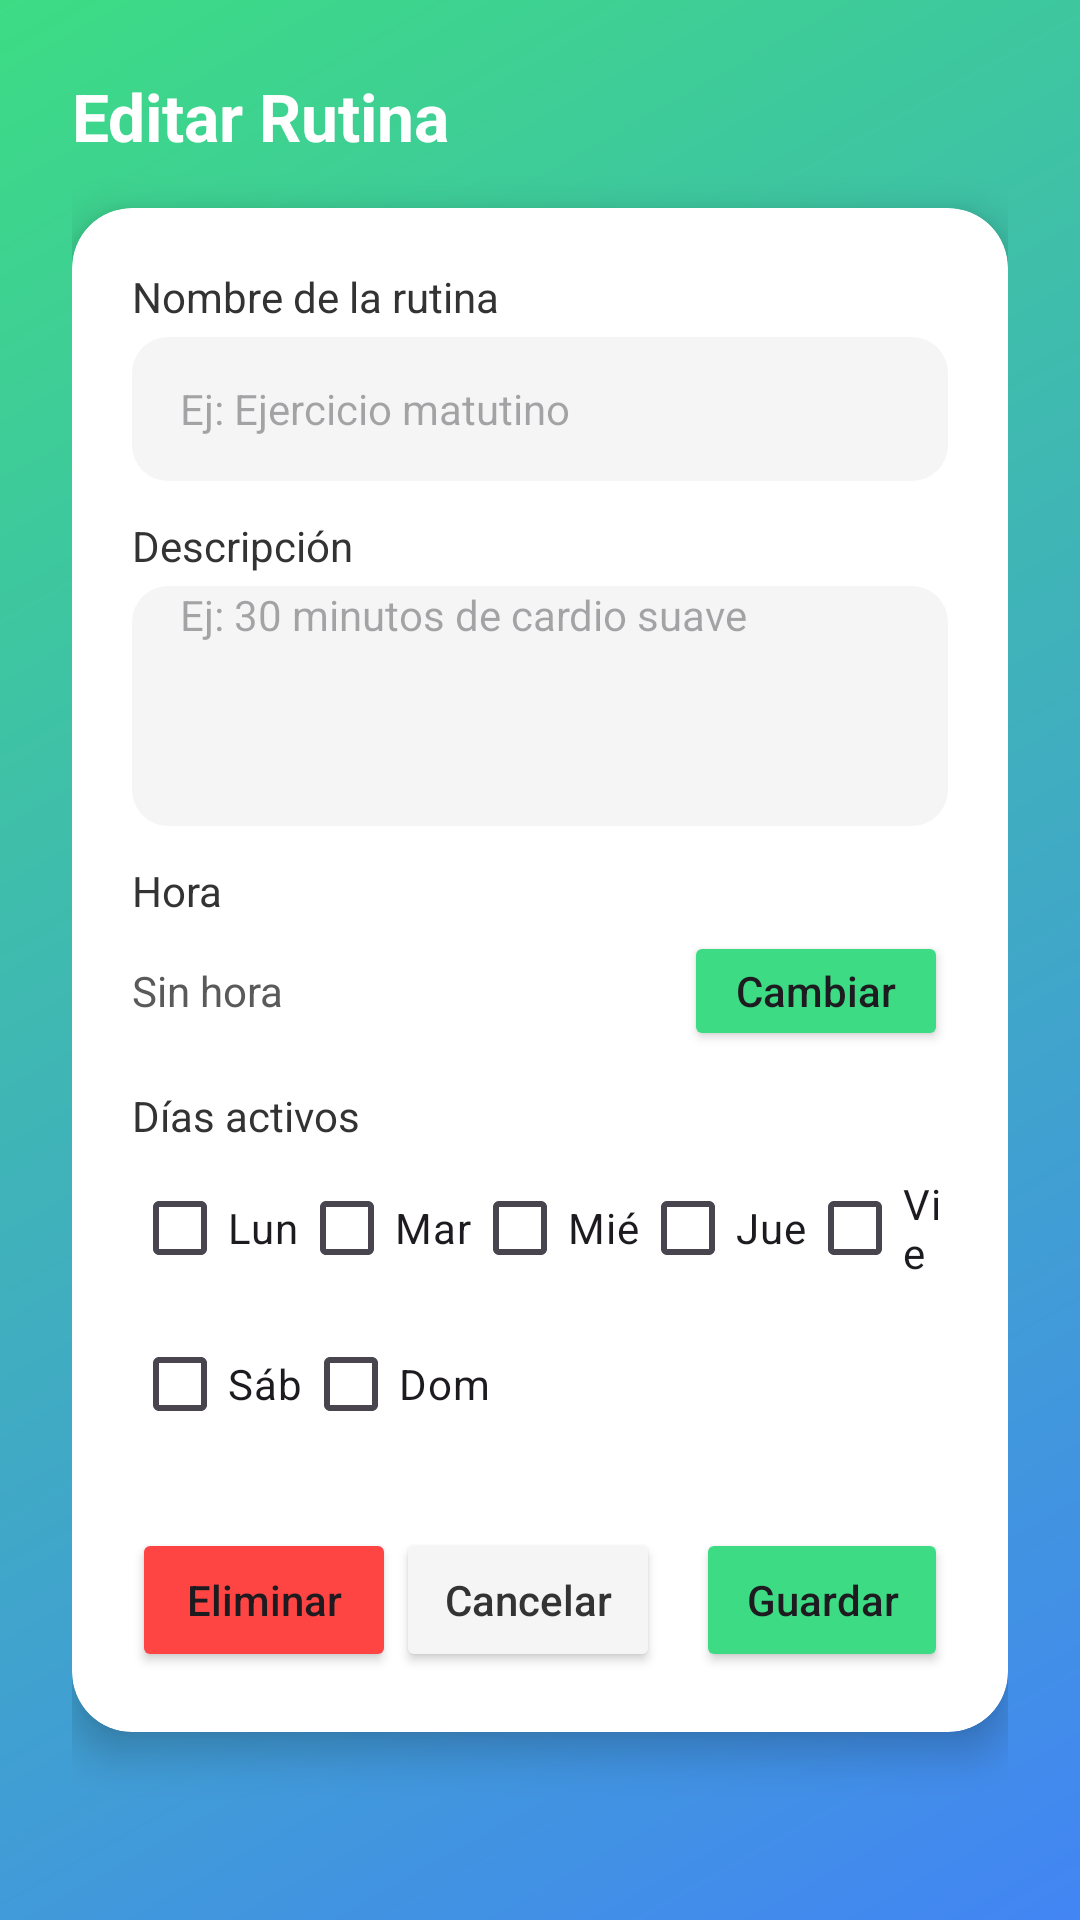

Here is an Android app screen rendered from its layout file. Give the layout XML and the strings, colors and styles it references.
<!-- AndroidManifest.xml: application theme Theme.FitLifeApp -->
<!-- res/layout/fragment_editar_rutina.xml -->
<?xml version="1.0" encoding="utf-8"?>
<ScrollView xmlns:android="http://schemas.android.com/apk/res/android"
    xmlns:app="http://schemas.android.com/apk/res-auto"
    android:layout_width="match_parent"
    android:layout_height="match_parent"
    android:background="@drawable/bg_gradient_fitlife"
    android:fillViewport="true">

    <androidx.constraintlayout.widget.ConstraintLayout
        android:layout_width="match_parent"
        android:layout_height="wrap_content"
        android:padding="24dp">

        <TextView
            android:id="@+id/tvTituloEditarRutina"
            android:layout_width="wrap_content"
            android:layout_height="wrap_content"
            android:text="Editar Rutina"
            android:textColor="@color/white"
            android:textSize="22sp"
            android:textStyle="bold"
            app:layout_constraintTop_toTopOf="parent"
            app:layout_constraintStart_toStartOf="parent" />

        <androidx.cardview.widget.CardView
            android:id="@+id/cardEditarRutina"
            android:layout_width="0dp"
            android:layout_height="wrap_content"
            android:layout_marginTop="16dp"
            app:cardCornerRadius="20dp"
            app:cardElevation="8dp"
            app:cardBackgroundColor="@color/white"
            app:layout_constraintTop_toBottomOf="@id/tvTituloEditarRutina"
            app:layout_constraintStart_toStartOf="parent"
            app:layout_constraintEnd_toEndOf="parent">

            <LinearLayout
                android:layout_width="match_parent"
                android:layout_height="wrap_content"
                android:orientation="vertical"
                android:padding="20dp">

                

                <TextView
                    android:layout_width="wrap_content"
                    android:layout_height="wrap_content"
                    android:text="Nombre de la rutina"
                    android:textColor="@color/text_dark"
                    android:textSize="14sp" />

                <EditText
                    android:id="@+id/etNombreRutinaEdit"
                    android:layout_width="match_parent"
                    android:layout_height="48dp"
                    android:layout_marginTop="4dp"
                    android:background="@drawable/bg_edittext_rounded"
                    android:hint="Ej: Ejercicio matutino"
                    android:inputType="textCapSentences"
                    android:paddingStart="16dp"
                    android:paddingEnd="16dp"
                    android:textColor="@color/text_dark"
                    android:textSize="14sp" />

                <TextView
                    android:layout_width="wrap_content"
                    android:layout_height="wrap_content"
                    android:layout_marginTop="12dp"
                    android:text="Descripción"
                    android:textColor="@color/text_dark"
                    android:textSize="14sp" />

                <EditText
                    android:id="@+id/etDescripcionRutinaEdit"
                    android:layout_width="match_parent"
                    android:layout_height="80dp"
                    android:layout_marginTop="4dp"
                    android:background="@drawable/bg_edittext_rounded"
                    android:gravity="top"
                    android:hint="Ej: 30 minutos de cardio suave"
                    android:inputType="textMultiLine"
                    android:paddingStart="16dp"
                    android:paddingEnd="16dp"
                    android:textColor="@color/text_dark"
                    android:textSize="14sp" />

                <TextView
                    android:layout_width="wrap_content"
                    android:layout_height="wrap_content"
                    android:layout_marginTop="12dp"
                    android:text="Hora"
                    android:textColor="@color/text_dark"
                    android:textSize="14sp" />

                <LinearLayout
                    android:layout_width="match_parent"
                    android:layout_height="wrap_content"
                    android:layout_marginTop="4dp"
                    android:orientation="horizontal"
                    android:gravity="center_vertical">

                    <TextView
                        android:id="@+id/tvHoraSeleccionadaEdit"
                        android:layout_width="0dp"
                        android:layout_height="wrap_content"
                        android:layout_weight="1"
                        android:text="Sin hora"
                        android:textColor="@color/gray"
                        android:textSize="14sp" />

                    <Button
                        android:id="@+id/btnSeleccionarHoraEdit"
                        android:layout_width="wrap_content"
                        android:layout_height="40dp"
                        android:text="Cambiar"
                        android:textAllCaps="false"
                        android:textSize="14sp"
                        android:backgroundTint="@color/fitlife_green" />
                </LinearLayout>

                
                <TextView
                    android:layout_width="wrap_content"
                    android:layout_height="wrap_content"
                    android:layout_marginTop="12dp"
                    android:text="Días activos"
                    android:textColor="@color/text_dark"
                    android:textSize="14sp" />

                <LinearLayout
                    android:layout_width="match_parent"
                    android:layout_height="wrap_content"
                    android:layout_marginTop="4dp"
                    android:orientation="horizontal"
                    android:gravity="center_vertical">

                    <CheckBox
                        android:id="@+id/cbLunesEdit"
                        android:layout_width="wrap_content"
                        android:layout_height="wrap_content"
                        android:text="Lun" />

                    <CheckBox
                        android:id="@+id/cbMartesEdit"
                        android:layout_width="wrap_content"
                        android:layout_height="wrap_content"
                        android:text="Mar" />

                    <CheckBox
                        android:id="@+id/cbMiercolesEdit"
                        android:layout_width="wrap_content"
                        android:layout_height="wrap_content"
                        android:text="Mié" />

                    <CheckBox
                        android:id="@+id/cbJuevesEdit"
                        android:layout_width="wrap_content"
                        android:layout_height="wrap_content"
                        android:text="Jue" />

                    <CheckBox
                        android:id="@+id/cbViernesEdit"
                        android:layout_width="wrap_content"
                        android:layout_height="wrap_content"
                        android:text="Vie" />
                </LinearLayout>

                <LinearLayout
                    android:layout_width="match_parent"
                    android:layout_height="wrap_content"
                    android:orientation="horizontal"
                    android:layout_marginTop="4dp"
                    android:gravity="center_vertical">

                    <CheckBox
                        android:id="@+id/cbSabadoEdit"
                        android:layout_width="wrap_content"
                        android:layout_height="wrap_content"
                        android:text="Sáb" />

                    <CheckBox
                        android:id="@+id/cbDomingoEdit"
                        android:layout_width="wrap_content"
                        android:layout_height="wrap_content"
                        android:text="Dom" />
                </LinearLayout>

                
                <LinearLayout
                    android:layout_width="match_parent"
                    android:layout_height="wrap_content"
                    android:layout_marginTop="24dp"
                    android:gravity="center_vertical"
                    android:orientation="horizontal">

                    <Button
                        android:id="@+id/btnEliminarRutina"
                        android:layout_width="wrap_content"
                        android:layout_height="48dp"
                        android:text="Eliminar"
                        android:textAllCaps="false"
                        android:textSize="14sp"
                        android:backgroundTint="@android:color/holo_red_light" />

                    <LinearLayout
                        android:layout_width="wrap_content"
                        android:layout_height="wrap_content"
                        android:orientation="horizontal">

                        <Button
                            android:id="@+id/btnCancelarEditar"
                            android:layout_width="wrap_content"
                            android:layout_height="48dp"
                            android:text="Cancelar"
                            android:textAllCaps="false"
                            android:textSize="14sp"
                            android:backgroundTint="@color/light_gray_bg"
                            android:textColor="@color/text_dark" />

                        <Space
                            android:layout_width="12dp"
                            android:layout_height="1dp" />

                        <Button
                            android:id="@+id/btnGuardarCambios"
                            android:layout_width="wrap_content"
                            android:layout_height="48dp"
                            android:text="Guardar"
                            android:textAllCaps="false"
                            android:textSize="14sp"
                            android:backgroundTint="@color/fitlife_green" />
                    </LinearLayout>

                </LinearLayout>

            </LinearLayout>
        </androidx.cardview.widget.CardView>

    </androidx.constraintlayout.widget.ConstraintLayout>
</ScrollView>
<!-- resources referenced by this layout -->
<resources>
  <color name="fitlife_green">#3DDC84</color>
  <color name="gray">#5B5A5A</color>
  <color name="light_gray_bg">#F5F5F5</color>
  <color name="text_dark">#333333</color>
  <color name="white">#FFFFFF</color>
  <!-- drawable bg_edittext_rounded (drawable) -->
  <?xml version="1.0" encoding="utf-8"?>
  <shape xmlns:android="http://schemas.android.com/apk/res/android">
      <solid android:color="@color/light_gray_bg"/>
      <corners android:radius="12dp"/>
      <padding android:left="16dp" android:right="16dp"/>
  </shape>
  <!-- drawable bg_gradient_fitlife (drawable) -->
  <?xml version="1.0" encoding="utf-8"?>
  <shape xmlns:android="http://schemas.android.com/apk/res/android">
      <gradient
          android:startColor="@color/fitlife_green"
          android:endColor="@color/fitlife_blue"
          android:angle="315" /> </shape>
  <style name="Theme.FitLifeApp" parent="Base.Theme.FitLifeApp" />
  <color name="fitlife_blue">#4285F4</color>
  <style name="Base.Theme.FitLifeApp" parent="Theme.Material3.DayNight.NoActionBar">
          
          
      </style>
</resources>
